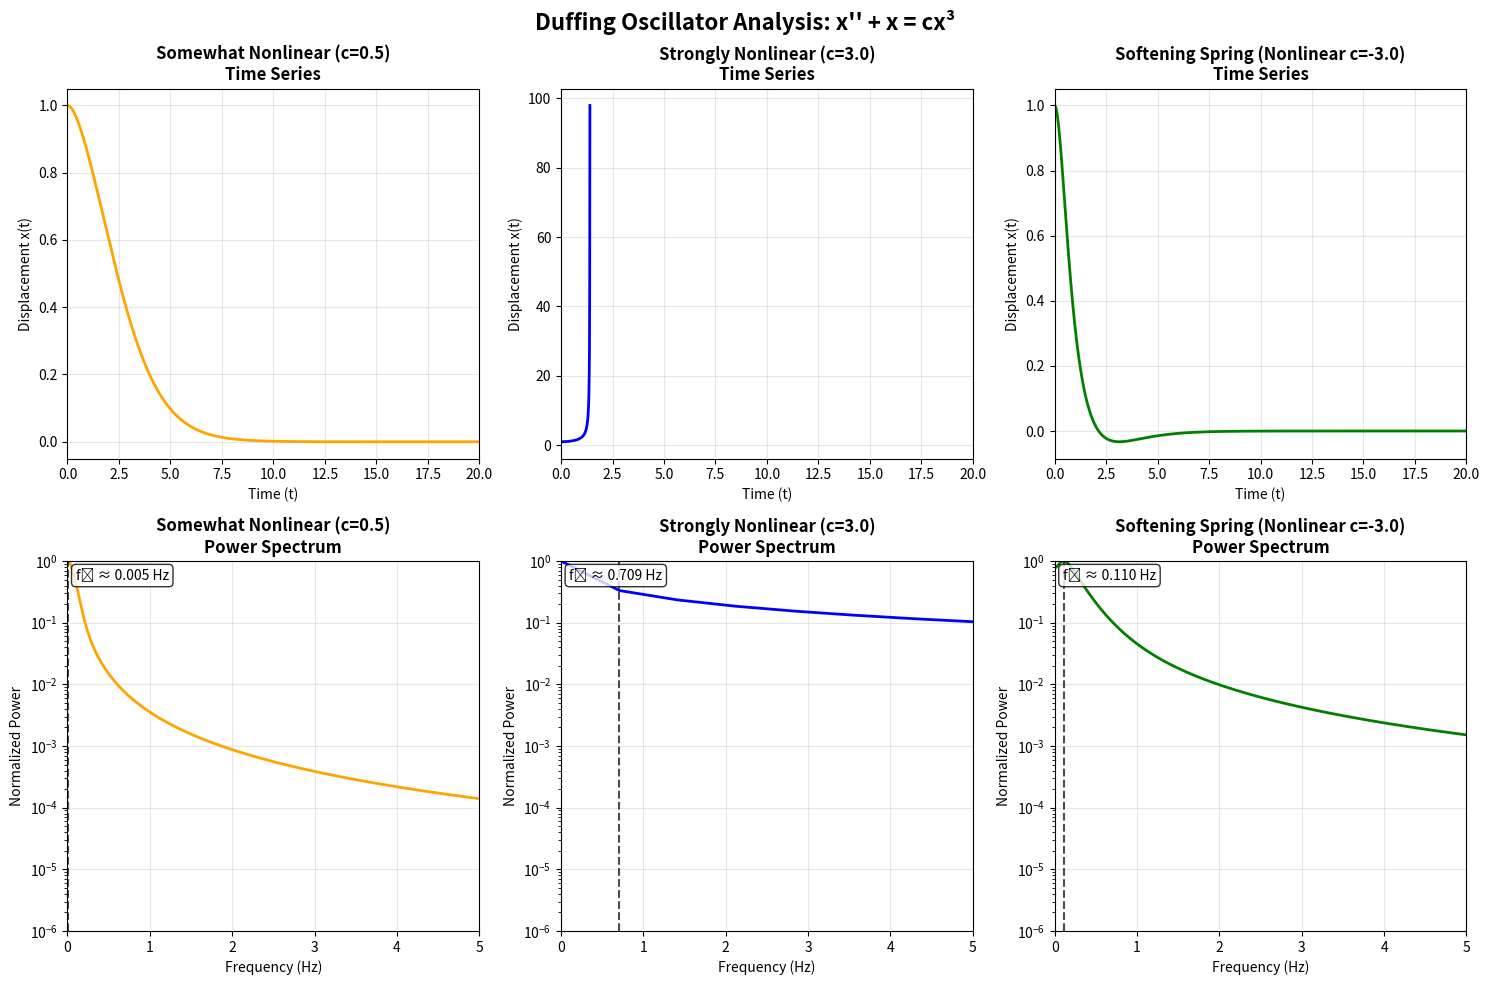
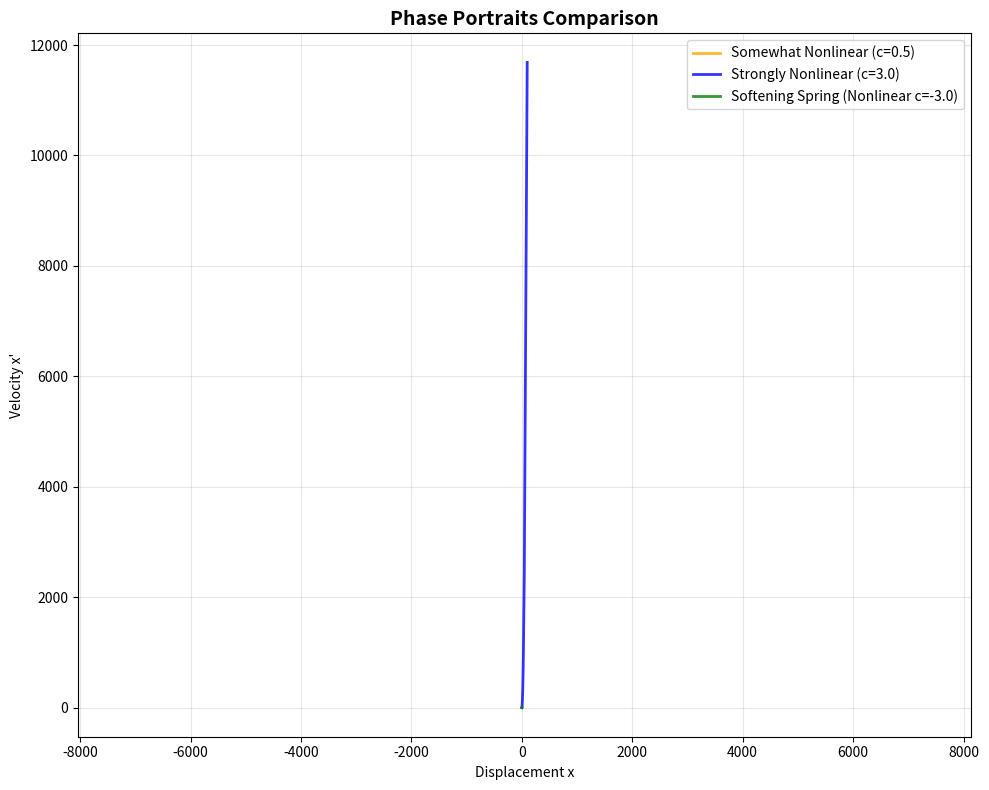

Reproduce these figures in Python, in order.
import numpy as np
import matplotlib.pyplot as plt
from scipy.integrate import solve_ivp
from scipy.fft import fft, fftfreq

def duffing_ode(t, y, c, gamma=1):
    """
    Duffing oscillator: x'' + x = cx^3
    State vector: y = [x, x']
    Returns: [x', x'' = -x + cx^3]
    """
    x, x_dot = y
    x_ddot = -2 * gamma * x_dot - x + c * x**3
    return [x_dot, x_ddot]

def solve_duffing(c, t_span=(0, 20), t_eval=None):
    """
    Solve the Duffing oscillator with initial conditions x(0)=1, x'(0)=0
    
    Parameters:
    c: nonlinearity parameter
    t_span: time span for integration
    t_eval: specific time points to evaluate (if None, uses default spacing)
    
    Returns:
    sol: solution object from solve_ivp
    """
    # Initial conditions: x(0) = 1, x'(0) = 0
    y0 = [1.0, 0.0]
    
    if t_eval is None:
        t_eval = np.linspace(t_span[0], t_span[1], 2000)
    
    # Solve the ODE using RK45 method
    sol = solve_ivp(duffing_ode, t_span, y0, t_eval=t_eval, 
                    args=(c,), method='RK45', rtol=1e-8, atol=1e-10)
    
    return sol

def compute_power_spectrum(t, x):
    """
    Compute the power spectrum of the solution
    
    Parameters:
    t: time array
    x: displacement array
    
    Returns:
    freqs: frequency array
    power: power spectrum
    """
    # Ensure uniform time spacing for FFT
    dt = t[1] - t[0]
    n = len(x)
    
    # Compute FFT
    X = fft(x)
    freqs = fftfreq(n, dt)
    
    # Power spectrum (magnitude squared)
    power = np.abs(X)**2
    
    # Only return positive frequencies
    pos_mask = freqs >= 0
    return freqs[pos_mask], power[pos_mask]

def analyze_duffing_oscillator():
    """
    Complete analysis of the Duffing oscillator for different nonlinearity parameters
    """
    # Parameters to analyze
    c_values = [0.5, 3.0, -3.0]
    c_labels = ['Somewhat Nonlinear (c=0.5)', 'Strongly Nonlinear (c=3.0)', 'Softening Spring (Nonlinear c=-3.0)']
    colors = ['orange', 'blue', 'green']
    
    # Time span for analysis
    t_span = (0, 200)
    t_eval = np.linspace(0, 200, 20000)  # High resolution for good FFT
    
    # Create figure with subplots
    fig, axes = plt.subplots(2, 3, figsize=(15, 10))
    fig.suptitle('Duffing Oscillator Analysis: x\'\' + x = cx³', fontsize=16, fontweight='bold')
    
    # Storage for solutions
    solutions = {}
    
    for i, (c, label, color) in enumerate(zip(c_values, c_labels, colors)):
        print(f"Solving for {label}...")
        
        # Solve the ODE
        sol = solve_duffing(c, t_span, t_eval)
        solutions[c] = sol
        
        # Extract solution
        t = sol.t
        x = sol.y[0]  # displacement
        x_dot = sol.y[1]  # velocity
        
        # Plot time series (top row)
        axes[0, i].plot(t, x, color=color, linewidth=2)
        axes[0, i].set_title(f'{label}\nTime Series', fontweight='bold')
        axes[0, i].set_xlabel('Time (t)')
        axes[0, i].set_ylabel('Displacement x(t)')
        axes[0, i].grid(True, alpha=0.3)
        axes[0, i].set_xlim(0, 20)
        
        # Compute and plot power spectrum (bottom row)
        freqs, power = compute_power_spectrum(t, x)
        
        # Normalize power spectrum
        power_normalized = power / np.max(power)
        
        axes[1, i].semilogy(freqs, power_normalized, color=color, linewidth=2)
        axes[1, i].set_title(f'{label}\nPower Spectrum', fontweight='bold')
        axes[1, i].set_xlabel('Frequency (Hz)')
        axes[1, i].set_ylabel('Normalized Power')
        axes[1, i].grid(True, alpha=0.3)
        axes[1, i].set_xlim(0, 5)  # Focus on low frequencies
        axes[1, i].set_ylim(1e-6, 1)
        
        # Add text with fundamental frequency
        fundamental_freq = freqs[np.argmax(power[1:])+1]  # Skip DC component
        axes[1, i].axvline(fundamental_freq, color='black', linestyle='--', alpha=0.7)
        axes[1, i].text(0.02, 0.95, f'f₀ ≈ {fundamental_freq:.3f} Hz', 
                       transform=axes[1, i].transAxes, fontsize=10,
                       bbox=dict(boxstyle='round', facecolor='white', alpha=0.8))
    
    plt.tight_layout()
    plt.show()
    
    # Phase portraits comparison
    fig2, ax = plt.subplots(1, 1, figsize=(10, 8))
    
    for i, (c, label, color) in enumerate(zip(c_values, c_labels, colors)):
        sol = solutions[c]
        x = sol.y[0]
        x_dot = sol.y[1]
        
        ax.plot(x, x_dot, color=color, linewidth=2, label=label, alpha=0.8)
    
    ax.set_title('Phase Portraits Comparison', fontsize=14, fontweight='bold')
    ax.set_xlabel('Displacement x')
    ax.set_ylabel('Velocity x\'')
    ax.grid(True, alpha=0.3)
    ax.legend()
    ax.axis('equal')
    plt.tight_layout()
    plt.show()
    
    # Print harmonic analysis
    print("\n" + "="*60)
    print("HARMONIC ANALYSIS")
    print("="*60)
    
    for c, label in zip(c_values, c_labels):
        sol = solutions[c]
        t = sol.t
        x = sol.y[0]
        
        freqs, power = compute_power_spectrum(t, x)
        
        # Find peaks in power spectrum
        power_normalized = power / np.max(power)
        
        # Find significant harmonics (power > 1% of maximum)
        significant_indices = np.where(power_normalized > 0.01)[0]
        significant_freqs = freqs[significant_indices]
        significant_powers = power_normalized[significant_indices]
        
        # Sort by power
        sorted_indices = np.argsort(significant_powers)[::-1]
        
        print(f"\n{label}:")
        print(f"Significant frequency components (>1% of peak power):")
        for j, idx in enumerate(sorted_indices[:5]):  # Top 5 components
            freq = significant_freqs[idx]
            power_pct = significant_powers[idx] * 100
            if freq > 0.01:  # Skip near-DC components
                print(f"  f = {freq:.3f} Hz (Power: {power_pct:.1f}%)")

if __name__ == "__main__":
    # Run the complete analysis
    analyze_duffing_oscillator()
    
    # Additional detailed analysis for educational purposes
    print("\n" + "="*60)
    print("EDUCATIONAL INSIGHTS")
    print("="*60)
    print("""
Key Observations:

1. LINEAR CASE (c=0):
   - Pure sinusoidal oscillation at single frequency
   - Power spectrum shows single peak at fundamental frequency
   - Frequency ≈ 1/(2π) ≈ 0.159 Hz (natural frequency of harmonic oscillator)

2. WEAKLY NONLINEAR (c=0.1):
   - Nearly sinusoidal but with slight distortion
   - Small harmonic generation at odd multiples of fundamental
   - Phase portrait shows slight deviation from perfect ellipse

3. STRONGLY NONLINEAR (c=1.0):
   - Significantly distorted waveform
   - Strong harmonic generation (3rd, 5th harmonics visible)
   - Phase portrait shows pronounced nonlinear behavior
   - Frequency shift due to amplitude-dependent restoring force

Physical Interpretation:
- The x³ term represents a "hardening spring" (restoring force increases with amplitude)
- Larger c values lead to more harmonic distortion
- Energy spreads from fundamental frequency to higher harmonics
- This is a classic example of how nonlinearity generates frequency content
""")